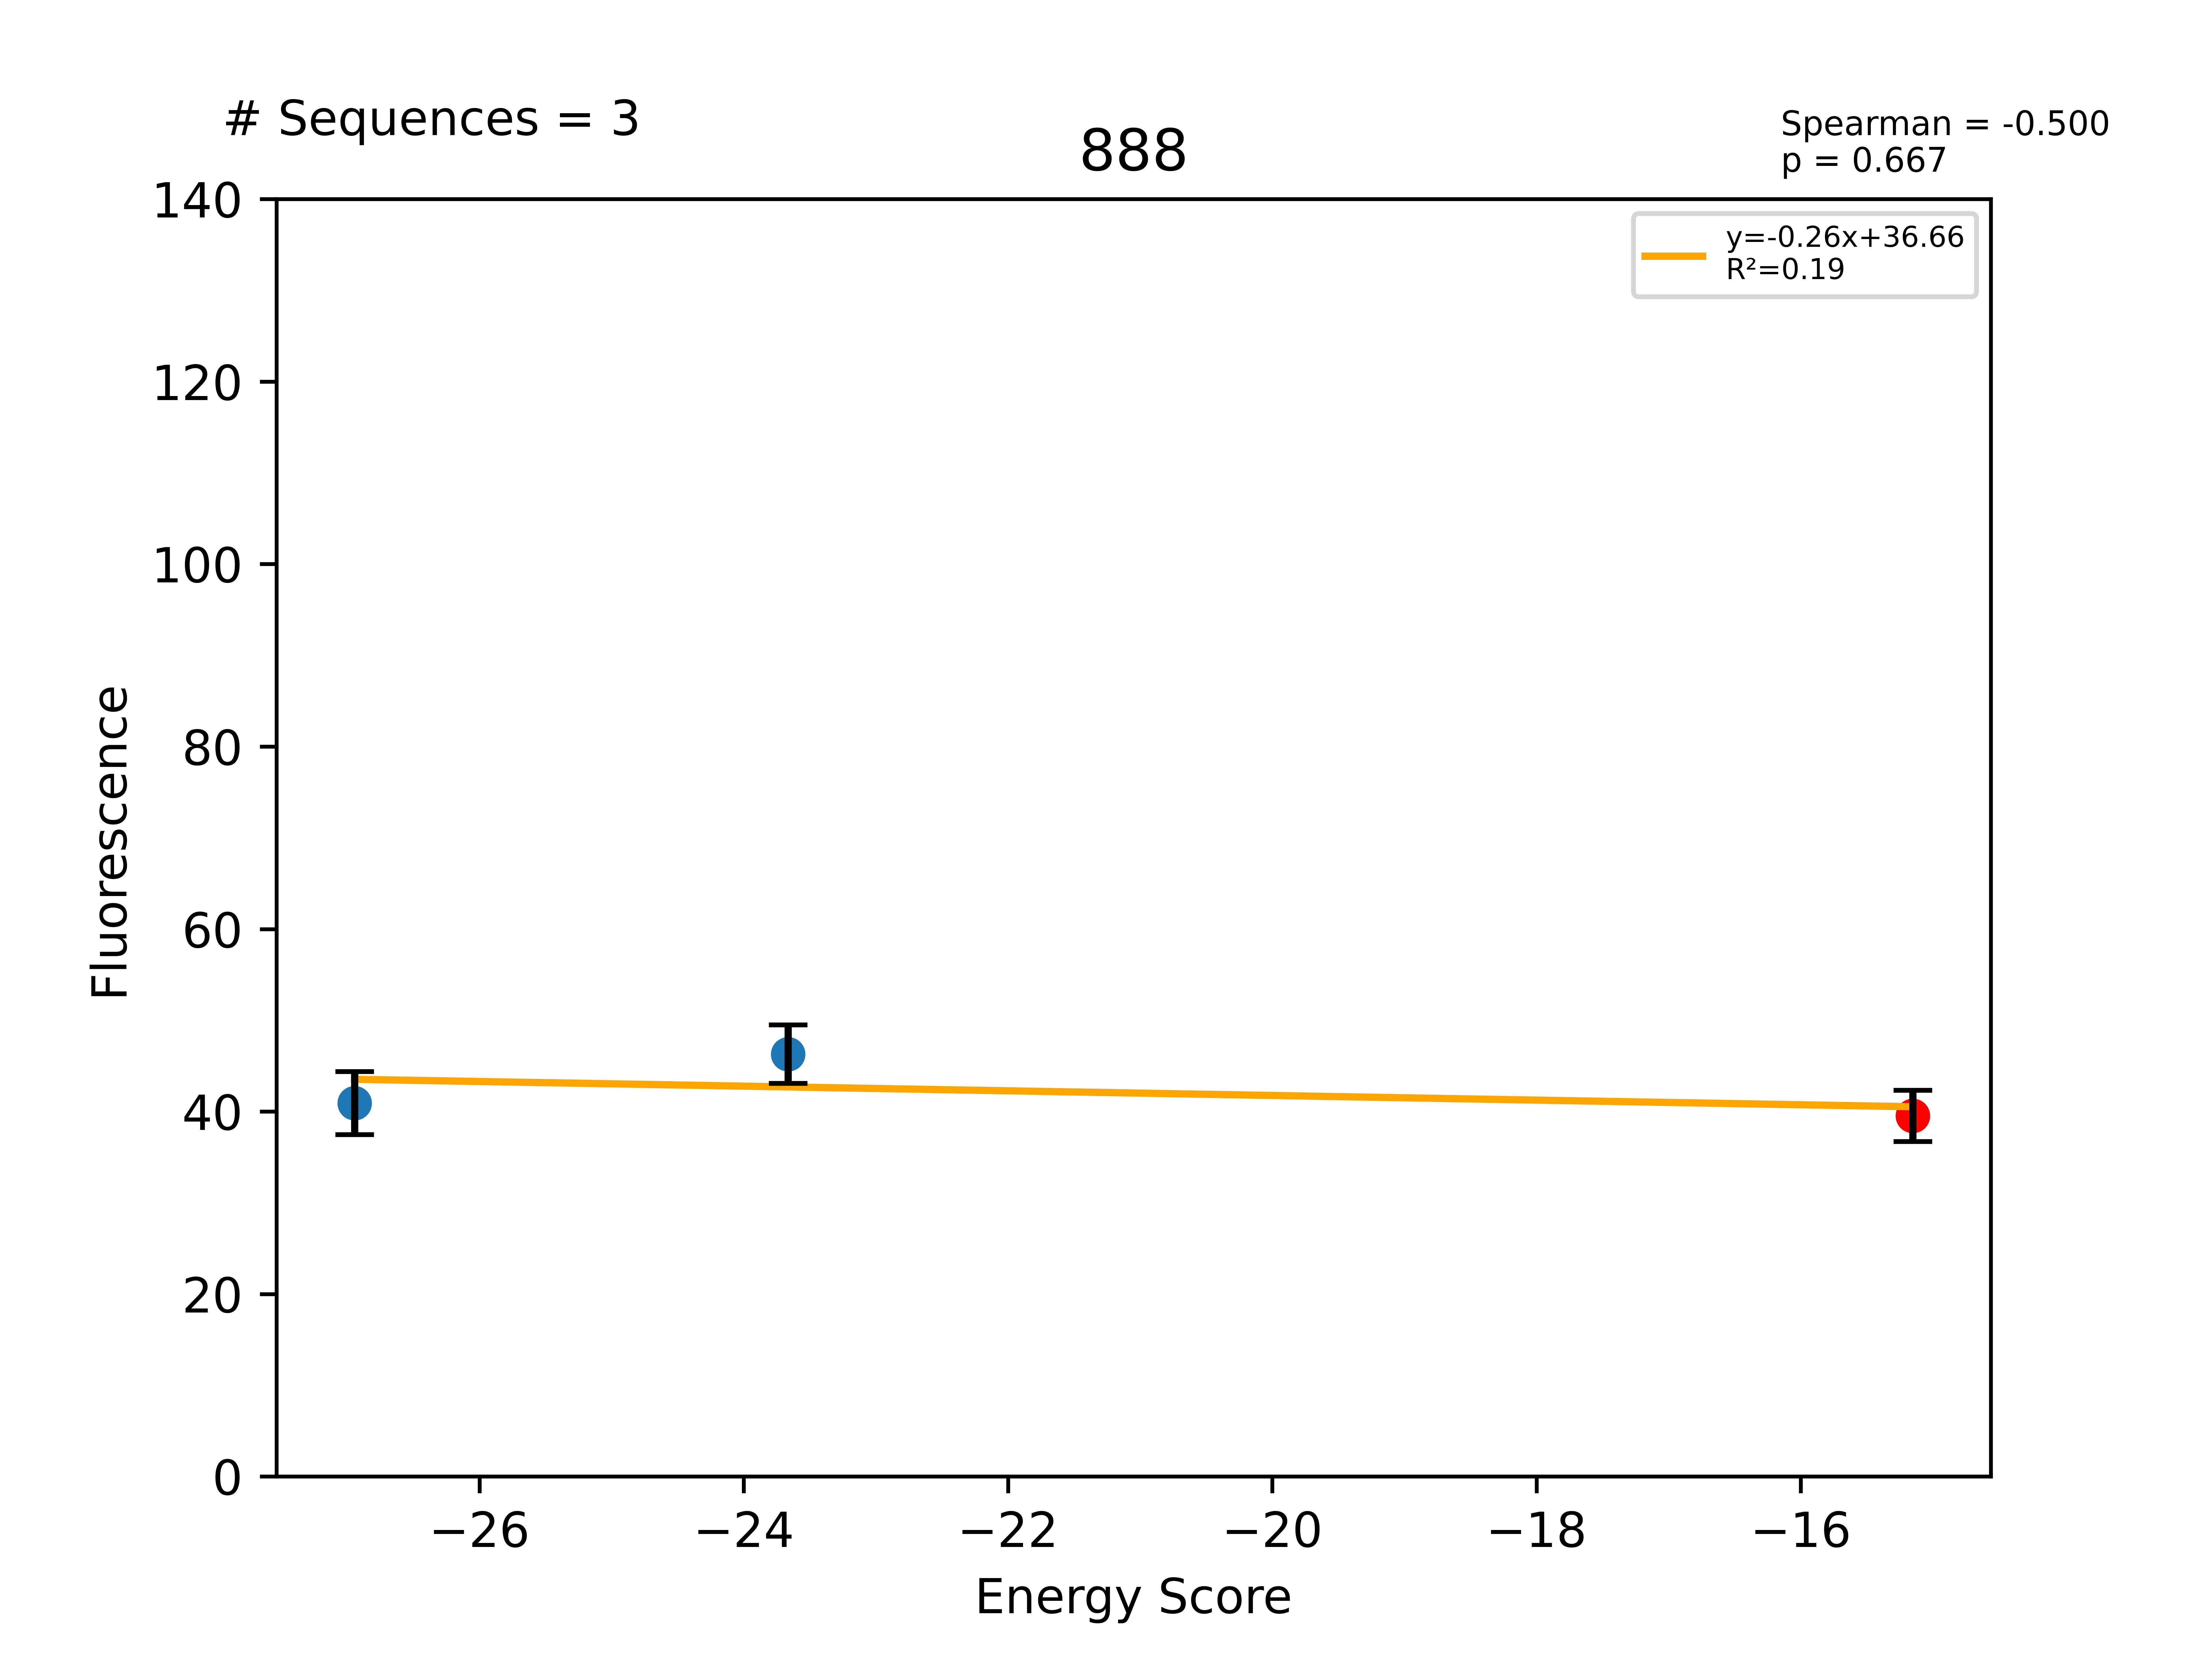

The data file committed next to this chart (first rows):
Sequence, EnergyScore, Fluorescence, FluorStdDev, PercentGpa, PercentGpaStdDev, MaltosePercentDiff, Dimer, Monomer, DimerDiff, VDWDimer, VDWDiff, HBONDDimer, HBONDDiff, IMM1Dimer, IMM1Diff, SequenceProbability, DimerSasa, MonomerSasa, startXShift, xShift, xShiftDiff, startCrossingAngle, crossingAngle
LLLALLWTLLTGLLTVLLILI, -26.95, 51780, 4373, 40.93, 3.457, -88.77, -412, -385.1, 2.181, -67.9, 7.233, -94.54, 0.02042, -249.6, -5.072, 4.88191e-05, 3951, 4615, 9.225, 8.936, 0.2892, -35.06, -34.73
LLLALLSTLLTGLLTVLLILI, -23.66, 58568, 4066, 46.3, 3.215, -89.21, -416.7, -393, -2.489, -64.11, 11.02, -109.9, -15.37, -242.6, 1.869, 0.0001143, 3985, 4469, 9.225, 8.936, 0.2892, -35.06, -34.73
LLLALLLTLLTGLLTVLLILI, -15.15, 49995, 3547, 39.52, 2.804, -88.72, -414.2, -399, -7.615, -75.13, -2.033, -94.56, -0.02067, -244.5, -5.561, 8.6504e-05, 4087, 0.0, 9.225, 8.936, 0.2892, -35.06, -34.73
